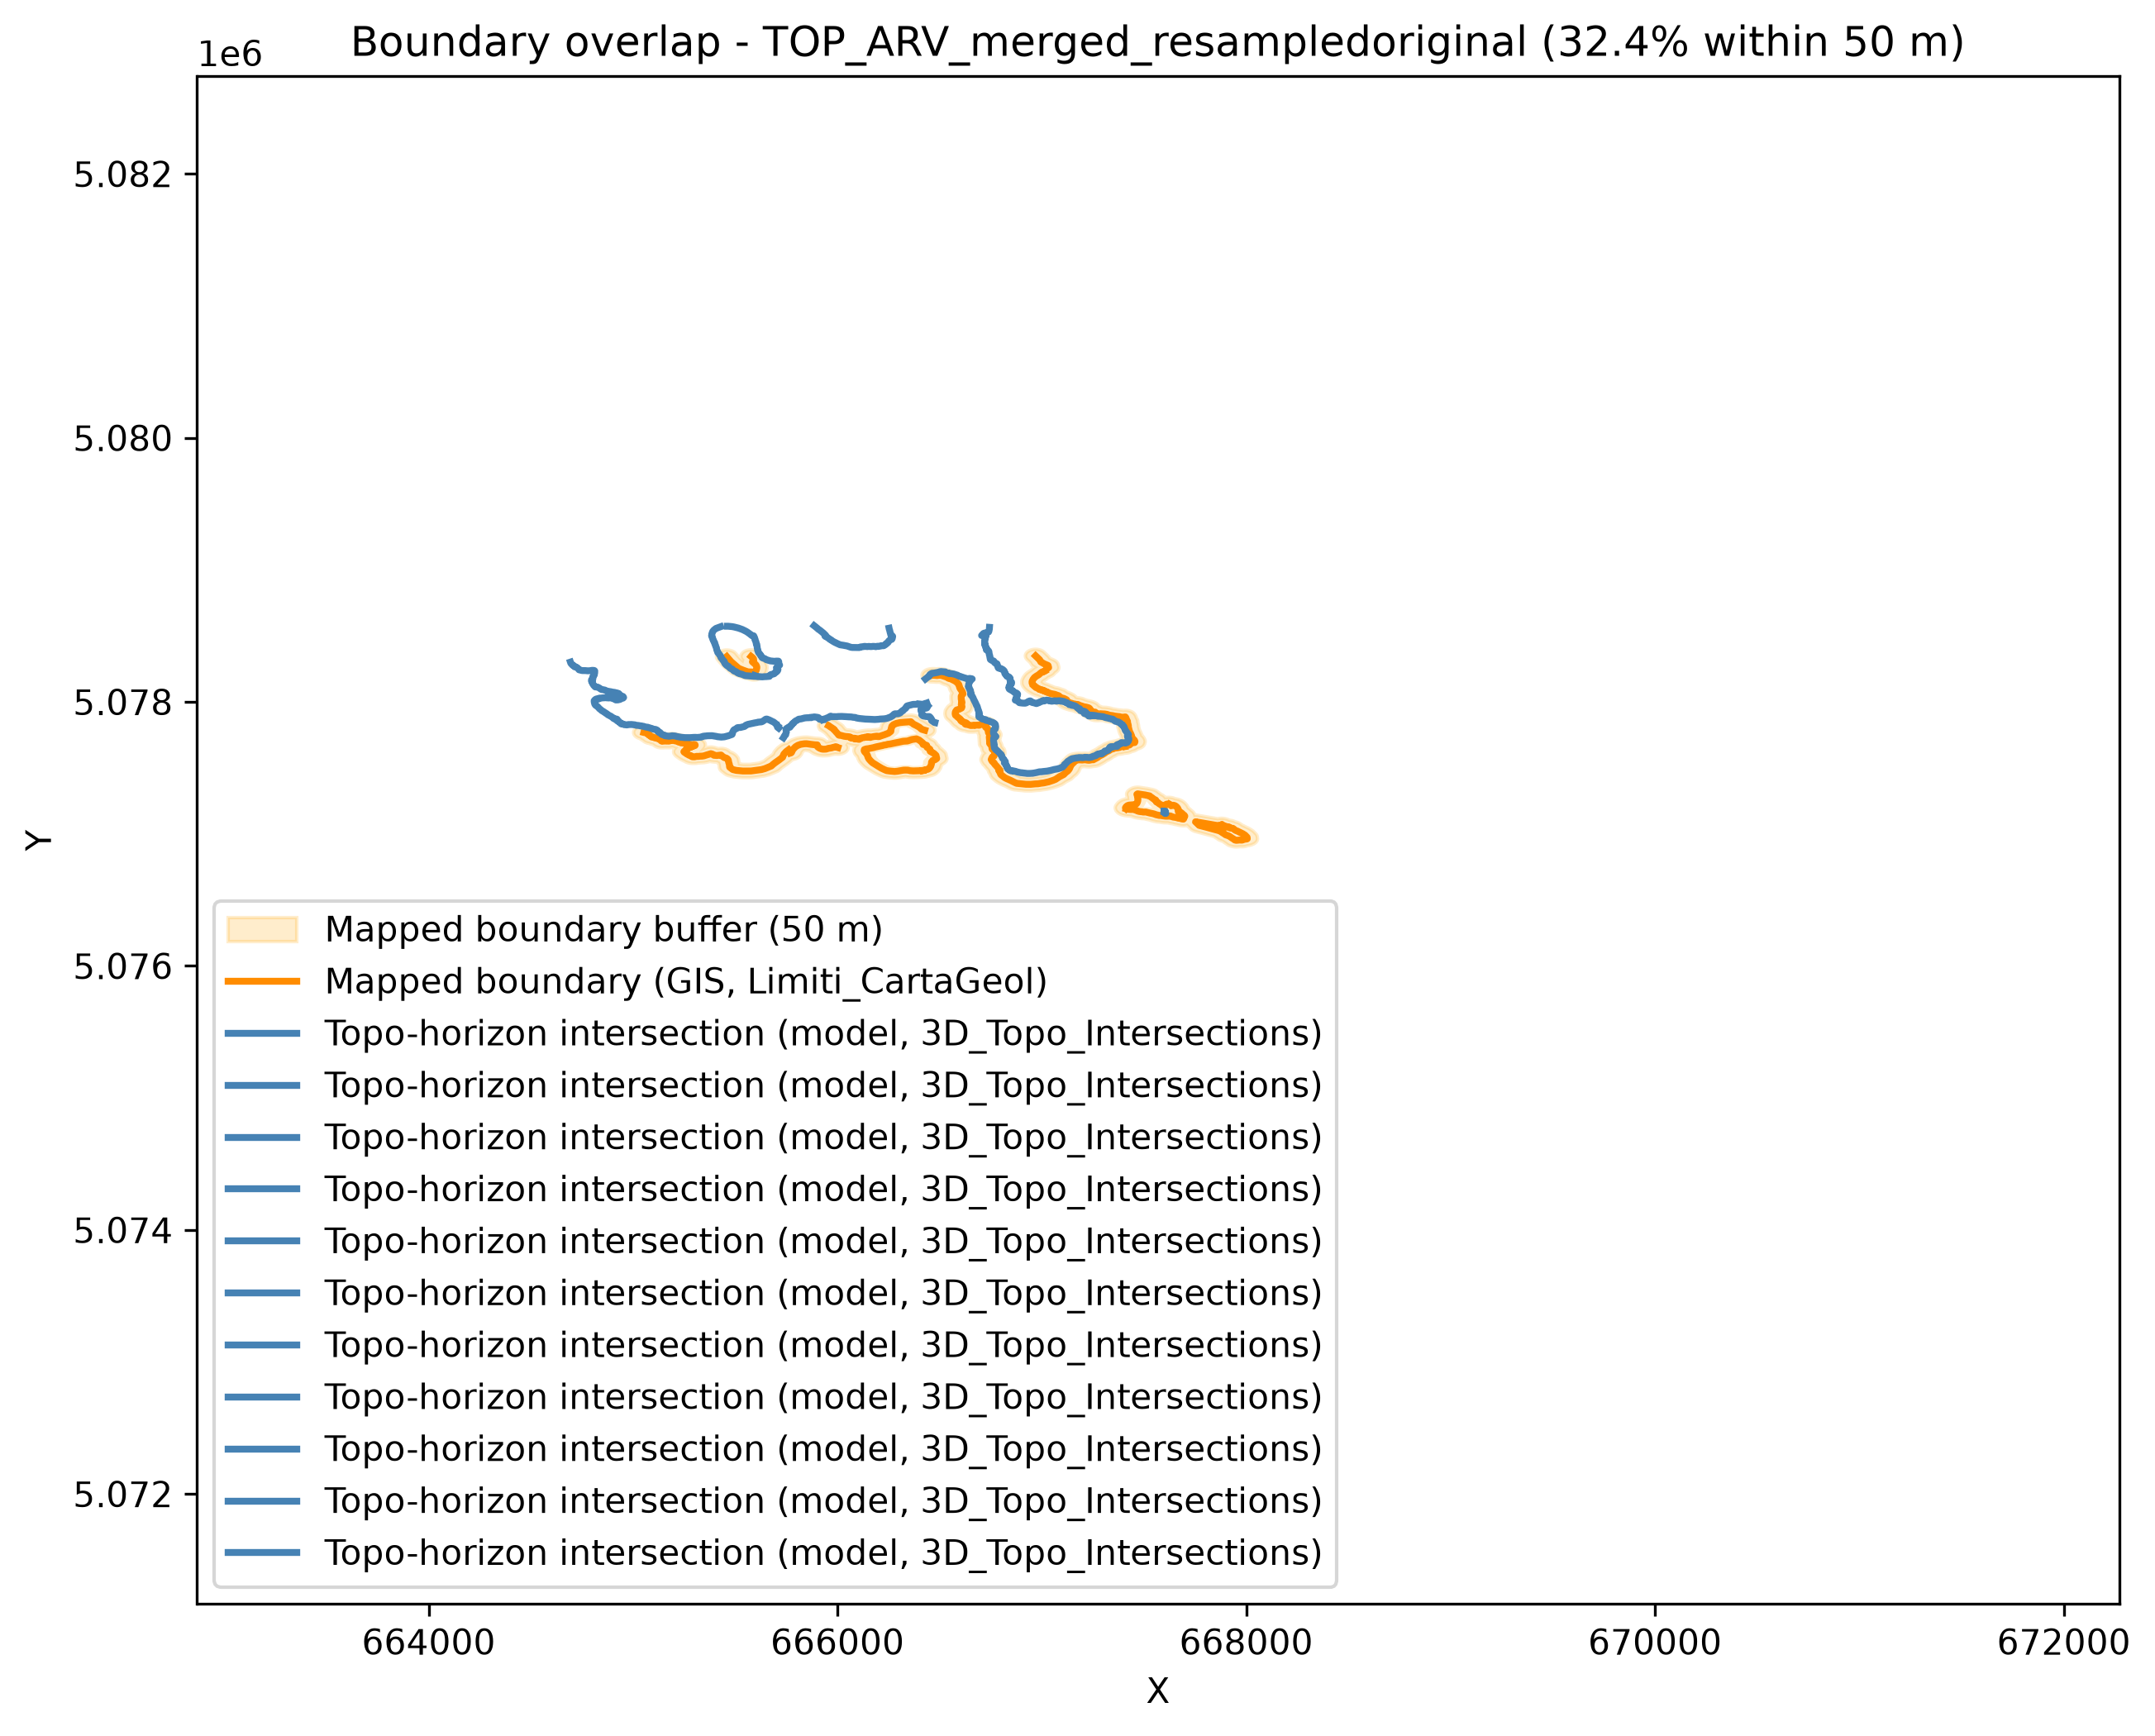

The data file committed next to this chart (first rows):
surface, topo_length_m, map_length_m, covered_length_m, overlap_pct, buffer_dist_m, n_map_features, n_topo_features
TOP_ARV_merged_resampledoriginal, 7937, 7621, 2569, 32.37, 50.0, 21, 1
